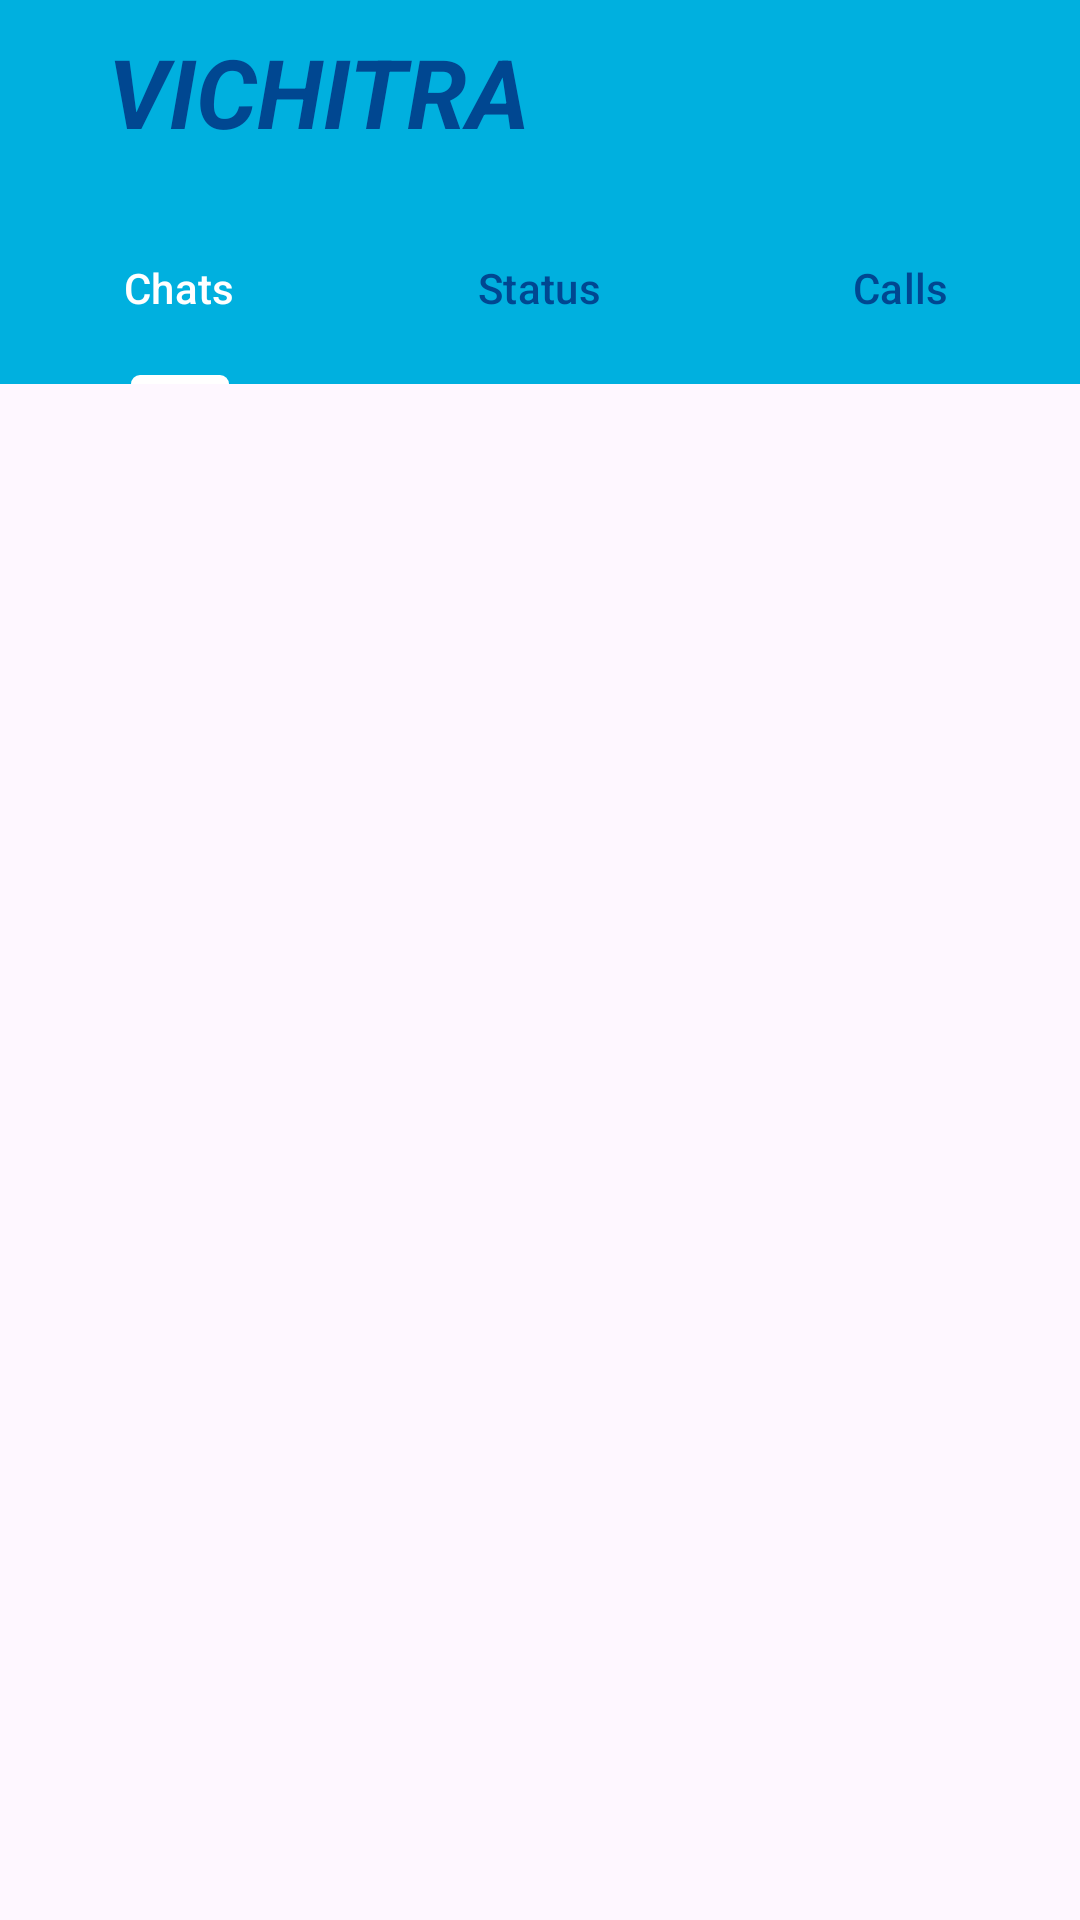

Android layout source for this screen:
<!-- AndroidManifest.xml: application theme Theme.Vichitra -->
<!-- res/layout/activity_chat.xml -->
<?xml version="1.0" encoding="utf-8"?>
<RelativeLayout xmlns:android="http://schemas.android.com/apk/res/android"
    xmlns:app="http://schemas.android.com/apk/res-auto"
    xmlns:tools="http://schemas.android.com/tools"
    android:layout_width="match_parent"
    android:layout_height="match_parent"
    tools:context=".ChatActivity">

    <androidx.appcompat.widget.Toolbar
        android:layout_width="match_parent"
        android:layout_height="?attr/actionBarSize"
        android:background="#00B0DF"
        android:id="@+id/toolbar">
        <RelativeLayout
            android:layout_width="match_parent"
            android:layout_height="match_parent"
            android:gravity="center_vertical">

            <TextView
                android:id="@+id/vichitratext"
                android:layout_width="match_parent"
                android:layout_height="match_parent"
                android:paddingLeft="20dp"
                android:paddingTop="9dp"
                android:text="VICHITRA"
                android:textColor="#004791"
                android:textSize="32sp"
                android:textStyle="bold|italic" />

        </RelativeLayout>
    </androidx.appcompat.widget.Toolbar>

    <com.google.android.material.tabs.TabLayout
        android:id="@+id/include"
        android:layout_width="match_parent"
        android:layout_height="?attr/actionBarSize"
        android:layout_below="@+id/toolbar"
        android:layout_marginTop="0dp"
        android:backgroundTint="#00B0DF"
        app:tabIndicatorColor="@color/white"
        app:tabIndicatorHeight="3dp"
        app:tabSelectedTextColor="@color/white"
        app:tabTextColor="#004791">


        <com.google.android.material.tabs.TabItem
            android:id="@+id/chat"
            android:layout_width="wrap_content"
            android:layout_height="wrap_content"
            android:text="Chats"></com.google.android.material.tabs.TabItem>


        <com.google.android.material.tabs.TabItem
            android:id="@+id/status"
            android:layout_width="wrap_content"
            android:layout_height="wrap_content"
            android:text="Status"></com.google.android.material.tabs.TabItem>


        <com.google.android.material.tabs.TabItem
            android:id="@+id/call"
            android:layout_width="wrap_content"
            android:layout_height="wrap_content"
            android:text="Calls"></com.google.android.material.tabs.TabItem>


    </com.google.android.material.tabs.TabLayout>


    <androidx.viewpager.widget.ViewPager
        android:id="@+id/fragmentcontainer"
        android:layout_width="match_parent"
        android:layout_height="match_parent"
        android:layout_below="@+id/include"
        android:layout_marginTop="0dp" />





</RelativeLayout>
<!-- resources referenced by this layout -->
<resources>
  <style name="Theme.Vichitra" parent="Base.Theme.Vichitra" />
  <style name="Base.Theme.Vichitra" parent="Theme.Material3.DayNight.NoActionBar">
          
          
      </style>
  <!-- not gathered from this repository: default colours our renderer supplied (Android Studio template values) -->
  <color name="white">#FFFFFFFF</color>
</resources>
